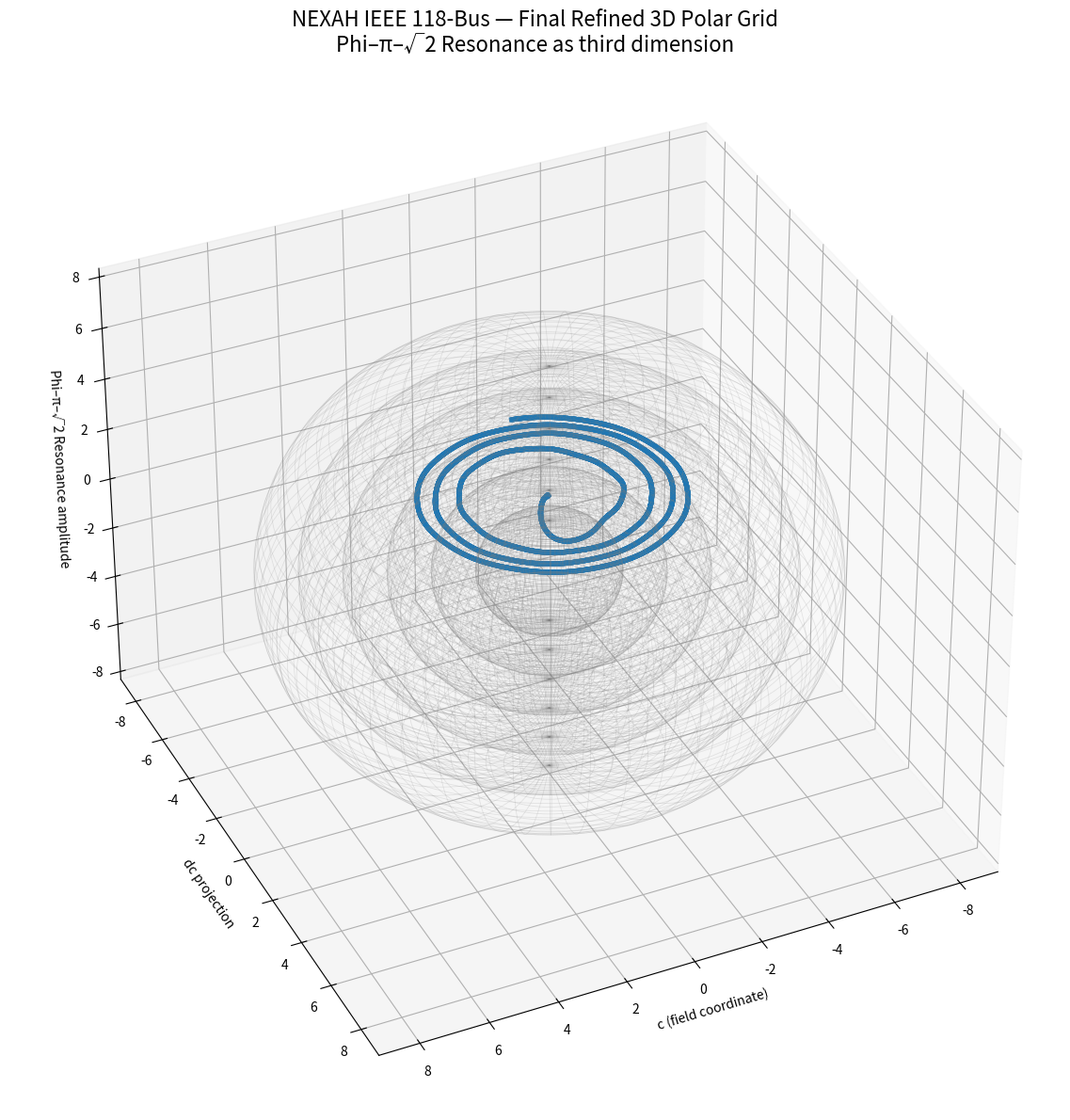

Write Python code to recreate this figure.
"""
NEXAH IEEE 118-Bus — Final Refined 3D Polar Grid
Phi–π–√2 Resonance as third dimension + clear multi-shell structure
"""

import numpy as np
from scipy.integrate import solve_ivp
import matplotlib.pyplot as plt
from mpl_toolkits.mplot3d import Axes3D

PHI_NAMES = ["Neutral", "Forward1", "Forward2", "Reverse1", "Reverse2"]
PHI_COLORS = ['#1f77b4', '#2ca02c', '#ff7f0e', '#d62728', '#9467bd']

def nexah_regime_ode(t, x, params):
    c, dc, phi_idx = x
    phi = int(phi_idx)

    field_force = -0.35 * c * (c**2 - 1.0) + 0.92 * dc
    p_drive = [0.0, 0.85, 1.48, -1.0, -1.7][phi]

    q = params.get('Q', 1.62)
    coupling = 1.0 + 1.4 * q
    kuramoto = 0.0
    for i in range(5):
        delta = (phi - i) / 5.0
        kuramoto += coupling * np.sin(2 * np.pi * delta)

    vdp_force = 0.9 * dc * (1.0 - c**2)

    angle = 2 * np.pi * t / 3.2 + phi * 1.35
    compass_op = 0.82 * np.sin(angle) * np.cos(angle * 1.618)

    resonance = np.sin(phi * np.pi * np.sqrt(2)) * 3.8

    inversion = 1.0
    if phi >= 3:
        inversion = 0.15 + 0.85 * np.tanh((phi - 1.8) * 6.0)

    drift = abs(dc)
    d_phi = resonance * 1.6
    if drift > 3.6 and phi < 4:
        d_phi += 3.0

    d_c  = dc
    d_dc = (field_force + p_drive + kuramoto + vdp_force + compass_op) * inversion

    return [d_c, d_dc, d_phi]

def ieee118_load_ramp(t):
    return 0.185 * t

def ieee118_regime_ode(t, x, params):
    dx = nexah_regime_ode(t, x, params)
    p_ramp = ieee118_load_ramp(t)
    dx[1] += p_ramp * 2.2
    return dx

if __name__ == "__main__":
    print("🚀 NEXAH IEEE 118-Bus — Final Refined 3D Polar Grid")

    params = {'Q': 1.62, 'use_vdp': True}
    x0 = [0.05, 0.0, 0]

    sol = solve_ivp(
        fun=lambda t, x: ieee118_regime_ode(t, x, params),
        t_span=(0, 45),
        y0=x0,
        method='RK45',
        rtol=1e-6,
        max_step=0.015
    )

    t = sol.t
    c = sol.y[0]
    dc = sol.y[1]
    phi_idx = np.round(sol.y[2]).astype(int).clip(0, 4)

    print(f"✅ 3D Simulation fertig — End Phi = {PHI_NAMES[phi_idx[-1]]}")

    fig = plt.figure(figsize=(16, 12))
    ax = fig.add_subplot(111, projection='3d')

    theta = t * 0.52
    x = c * np.cos(theta)
    y = c * np.sin(theta)
    z = np.sin(phi_idx * np.pi * np.sqrt(2)) * 4.5 + 3.0

    colors = [PHI_COLORS[p] for p in phi_idx]

    for i in range(len(t)-1):
        ax.plot(x[i:i+2], y[i:i+2], z[i:i+2], color=colors[i], linewidth=3.8, alpha=0.95)

    # Clear multi-shell resonance spheres
    for r in [2.0, 3.2, 4.4, 5.6, 6.8, 8.0]:
        u = np.linspace(0, 2*np.pi, 100)
        v = np.linspace(0, np.pi, 100)
        xs = r * np.outer(np.cos(u), np.sin(v))
        ys = r * np.outer(np.sin(u), np.sin(v))
        zs = r * np.outer(np.ones_like(u), np.cos(v))
        ax.plot_wireframe(xs, ys, zs, color='gray', alpha=0.18, linewidth=0.55)

    ax.set_title("NEXAH IEEE 118-Bus — Final Refined 3D Polar Grid\nPhi–π–√2 Resonance as third dimension", fontsize=16)
    ax.set_xlabel("c (field coordinate)")
    ax.set_ylabel("dc projection")
    ax.set_zlabel("Phi–π–√2 Resonance amplitude")
    ax.view_init(elev=35, azim=65)

    plt.tight_layout()
    plt.savefig("ieee118_3d_polar_grid_final.png", dpi=380, bbox_inches='tight')
    print("📸 Final Refined 3D Polar Grid gespeichert")
    plt.show()
